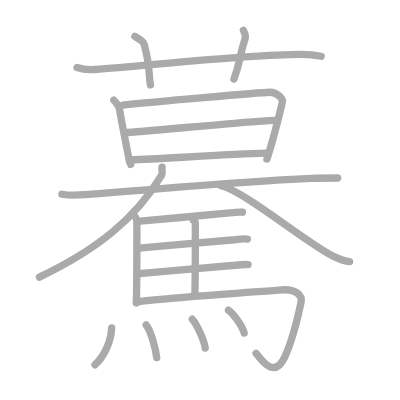
t = 0.00 s
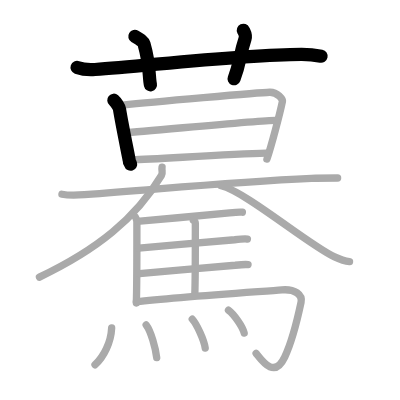
t = 4.00 s
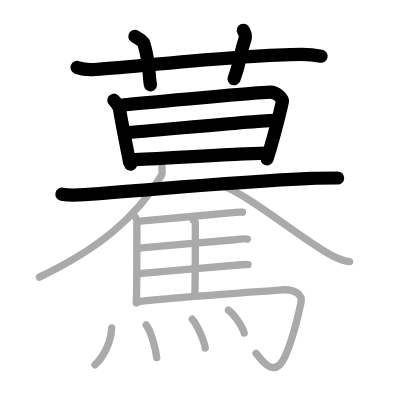
t = 8.00 s
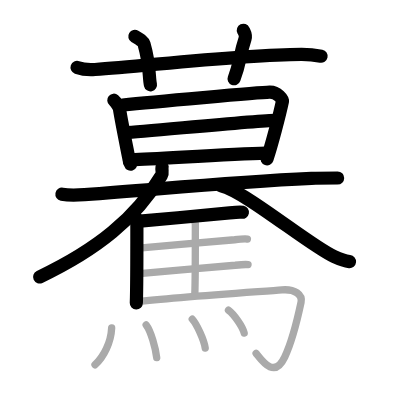
t = 12.00 s
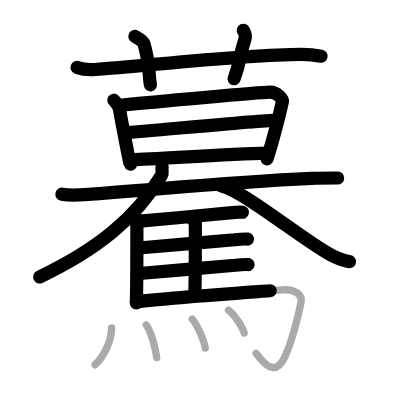
t = 15.50 s
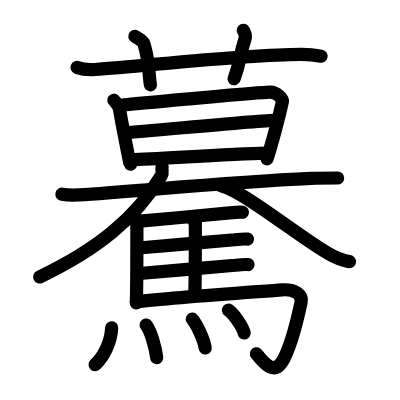
t = 20.00 s

The animated SVG that drew these frames (rendered in a browser with its animation timeline set to each time). Animation: 20 SMIL elements (animate=20); one cycle of 20.00 s.

<?xml version="1.0" standalone="no"?>
<!DOCTYPE svg PUBLIC "-//W3C//DTD SVG 1.1//EN"   "http://www.w3.org/Graphics/SVG/1.1/DTD/svg11.dtd">
<svg width="400px" height="400px"  version="1.1" xmlns="http://www.w3.org/2000/svg">
  <defs>
    <marker id="Triangle" viewBox="0 0 10 10" refX="0" refY="5" markerUnits="strokeWidth" markerWidth="3" style="stroke-opacity:0%;fill:#aaaaaa;" markerHeight="2" orient="auto">
      <path d="M 0 0 L 10 5 L 0 10 z" />
    </marker>
    
    <marker id="Arrow" viewBox="0 0 10 10" refX="5" refY="5" markerUnits="strokeWidth" markerWidth="1.8" style="stroke-opacity:0%;fill:#770000;" markerHeight="2" orient="auto">
      <path d="M 0 4 L 6 4 L 4 1 L 10 5 L 4 9 L 6 6 L 0 6 z" />
        <circle cx="5" cy="5" r="5" />
      </marker>
    
    <marker id="TriangleRed" viewBox="0 0 10 10" refX="0" refY="5" markerUnits="strokeWidth" markerWidth="3" style="stroke-opacity:0%;fill:#CC0000;" markerHeight="2" orient="auto">
      <path d="M 0 0 L 10 5 L 0 10 z" />
    </marker>
    
    <marker id="ArrowRed" viewBox="0 0 10 10" refX="5" refY="5" markerUnits="strokeWidth" markerWidth="1.8" style="stroke-opacity:0%;fill:#CC0000;" markerHeight="2" orient="auto">
      <path d="M 0 4 L 6 4 L 4 1 L 10 5 L 4 9 L 6 6 L 0 6 z" />
        <circle cx="5" cy="5" r="5" />
      </marker>
    
  </defs>
  
  <path style="fill:#ffffff; fill-opacity:100%; fill-rule:evenodd; stroke-width:0;" d="M 0 0 L 400px 0 L 400px 400px L 0 400px L 0 0" />

  <g transform="scale(3.6697247706422 3.6697247706422)">
<path style="fill:none; fill-opacity:0%; fill-rule:evenodd; stroke:#aaaaaa; stroke-opacity:100%; stroke-width: 1.5pt; stroke-linejoin:round; stroke-linecap:round;" d="M21 18.39c1.54 0.54 3.34 0.65 4.89 0.54c14.2-0.98 39.84-4.06 56.21-4.13c2.57-0.01 4.12 0.26 5.41 0.53"></path>
<path style="fill:none; fill-opacity:0%; fill-rule:evenodd; stroke:#aaaaaa; stroke-opacity:100%; stroke-width: 1.5pt; stroke-linejoin:round; stroke-linecap:round;" d="M36.75 9.93c1.75 1.07 2.31 1.4 2.5 2.06C41 18.15 40.5 20.88 41 23.12"></path>
<path style="fill:none; fill-opacity:0%; fill-rule:evenodd; stroke:#aaaaaa; stroke-opacity:100%; stroke-width: 1.5pt; stroke-linejoin:round; stroke-linecap:round;" d="M66.32 8.25c0.38 0.79 0.78 1.36 0.45 2.35c-1.56 4.71-1.23 6.23-3.01 10.93"></path>
<path style="fill:none; fill-opacity:0%; fill-rule:evenodd; stroke:#aaaaaa; stroke-opacity:100%; stroke-width: 1.5pt; stroke-linejoin:round; stroke-linecap:round;" d="M31.02 27.31c0.52 0.44 1.46 1.89 1.55 2.47c0.7 4.4 2.68 13.85 2.68 14.14c0 0.29 0.17 0.29 0.35 0.87"></path>
<path style="fill:none; fill-opacity:0%; fill-rule:evenodd; stroke:#aaaaaa; stroke-opacity:100%; stroke-width: 1.5pt; stroke-linejoin:round; stroke-linecap:round;" d="M33.44 28.62c7.92-0.82 37.33-3.41 40.02-3.49c2.24-0.07 3.6 2.02 3.51 2.47c-0.73 3.5-3 12.14-4.23 15.75"></path>
<path style="fill:none; fill-opacity:0%; fill-rule:evenodd; stroke:#aaaaaa; stroke-opacity:100%; stroke-width: 1.5pt; stroke-linejoin:round; stroke-linecap:round;" d="M33.96 36.17c6.24-0.38 36.59-3.38 41.11-3.38"></path>
<path style="fill:none; fill-opacity:0%; fill-rule:evenodd; stroke:#aaaaaa; stroke-opacity:100%; stroke-width: 1.5pt; stroke-linejoin:round; stroke-linecap:round;" d="M35.8 43.57c8.13-0.31 26.6-1.56 36.73-1.83"></path>
<path style="fill:none; fill-opacity:0%; fill-rule:evenodd; stroke:#aaaaaa; stroke-opacity:100%; stroke-width: 1.5pt; stroke-linejoin:round; stroke-linecap:round;" d="M16.88 52.93c2.21 0.42 4.7 0.23 6.15 0.12c27.07-2.09 40.7-3.49 61.82-4.46c1.83-0.09 5.11-0.09 7.15-0.09"></path>
<path style="fill:none; fill-opacity:0%; fill-rule:evenodd; stroke:#aaaaaa; stroke-opacity:100%; stroke-width: 1.5pt; stroke-linejoin:round; stroke-linecap:round;" d="M44.16 45.54C44 46.5 44.45 47.02 44 47.78C37 59.5 26.5 68 10.75 75.5"></path>
<path style="fill:none; fill-opacity:0%; fill-rule:evenodd; stroke:#aaaaaa; stroke-opacity:100%; stroke-width: 1.5pt; stroke-linejoin:round; stroke-linecap:round;" d="M60.25 50.62c6.5 1.49 23.87 16.09 30.77 19.3c2.35 1.09 3.16 1.25 4.23 1.36"></path>
<path style="fill:none; fill-opacity:0%; fill-rule:evenodd; stroke:#aaaaaa; stroke-opacity:100%; stroke-width: 1.5pt; stroke-linejoin:round; stroke-linecap:round;" d="M36.68 58.87c0.3 0.19 0.62 1.23 0.62 1.55c0 3.3 0.03 16.95-0.15 22.14"></path>
<path style="fill:none; fill-opacity:0%; fill-rule:evenodd; stroke:#aaaaaa; stroke-opacity:100%; stroke-width: 1.5pt; stroke-linejoin:round; stroke-linecap:round;" d="M38.16 60.26c7.28-0.65 21.27-1.9 24.4-2.26c1.09-0.12 2.94-0.27 3.49-0.17"></path>
<path style="fill:none; fill-opacity:0%; fill-rule:evenodd; stroke:#aaaaaa; stroke-opacity:100%; stroke-width: 1.5pt; stroke-linejoin:round; stroke-linecap:round;" d="M52.7 60.06c0.3 0.18 0.53 0.44 0.53 0.77c0 3.3 0.03 14.43-0.15 19.62"></path>
<path style="fill:none; fill-opacity:0%; fill-rule:evenodd; stroke:#aaaaaa; stroke-opacity:100%; stroke-width: 1.5pt; stroke-linejoin:round; stroke-linecap:round;" d="M37.83 67.59c7.28-0.65 22.98-1.91 26.1-2.26c1.09-0.12 2.94-0.27 3.49-0.17"></path>
<path style="fill:none; fill-opacity:0%; fill-rule:evenodd; stroke:#aaaaaa; stroke-opacity:100%; stroke-width: 1.5pt; stroke-linejoin:round; stroke-linecap:round;" d="M38 74.54c7.28-0.65 22.98-1.91 26.1-2.26c1.09-0.12 2.94-0.27 3.49-0.17"></path>
<path style="fill:none; fill-opacity:0%; fill-rule:evenodd; stroke:#aaaaaa; stroke-opacity:100%; stroke-width: 1.5pt; stroke-linejoin:round; stroke-linecap:round;" d="M37.16 82.26c10.02-1.23 34.1-2.82 39.66-3.27c3.61-0.29 5.65 1.35 5.22 3.39c-1.19 5.6-2.54 10.88-4.46 14.93c-2.73 5.76-5.83 1.45-7.79-1.02"></path>
<path style="fill:none; fill-opacity:0%; fill-rule:evenodd; stroke:#aaaaaa; stroke-opacity:100%; stroke-width: 1.5pt; stroke-linejoin:round; stroke-linecap:round;" d="M30.43 89.33c-0.18 3.92-2.1 7.86-4.54 10.08"></path>
<path style="fill:none; fill-opacity:0%; fill-rule:evenodd; stroke:#aaaaaa; stroke-opacity:100%; stroke-width: 1.5pt; stroke-linejoin:round; stroke-linecap:round;" d="M39.83 88.56c1.31 1.68 2.55 6.29 2.87 8.9"></path>
<path style="fill:none; fill-opacity:0%; fill-rule:evenodd; stroke:#aaaaaa; stroke-opacity:100%; stroke-width: 1.5pt; stroke-linejoin:round; stroke-linecap:round;" d="M52.39 86.97c1.25 1.39 3.22 5.7 3.53 7.86"></path>
<path style="fill:none; fill-opacity:0%; fill-rule:evenodd; stroke:#aaaaaa; stroke-opacity:100%; stroke-width: 1.5pt; stroke-linejoin:round; stroke-linecap:round;" d="M62.26 84.53c1.51 1.1 3.91 4.52 4.28 6.23"></path>

<path style="fill:none; fill-opacity:0%; fill-rule:evenodd; stroke:#000000; stroke-opacity:100%; stroke-width: 2.7pt; stroke-linejoin:round; stroke-linecap:round;" d="M21 18.39c1.54 0.54 3.34 0.65 4.89 0.54c14.2-0.98 39.84-4.06 56.21-4.13c2.57-0.01 4.12 0.26 5.41 0.53" pathLength="100" stroke-dashoffset="100" stroke-dasharray="100 105"><animate id="dashAnim1" attributeName="stroke-dashoffset" from="100" to="0" dur="1s" calcMode="linear" fill="freeze"/></path>
<path style="fill:none; fill-opacity:0%; fill-rule:evenodd; stroke:#000000; stroke-opacity:100%; stroke-width: 2.7pt; stroke-linejoin:round; stroke-linecap:round;" d="M36.75 9.93c1.75 1.07 2.31 1.4 2.5 2.06C41 18.15 40.5 20.88 41 23.12" pathLength="100" stroke-dashoffset="100" stroke-dasharray="100 105"><animate id="dashAnim2" attributeName="stroke-dashoffset" from="100" to="0" dur="1s" calcMode="linear" begin="dashAnim1.end" fill="freeze"/></path>
<path style="fill:none; fill-opacity:0%; fill-rule:evenodd; stroke:#000000; stroke-opacity:100%; stroke-width: 2.7pt; stroke-linejoin:round; stroke-linecap:round;" d="M66.32 8.25c0.38 0.79 0.78 1.36 0.45 2.35c-1.56 4.71-1.23 6.23-3.01 10.93" pathLength="100" stroke-dashoffset="100" stroke-dasharray="100 105"><animate id="dashAnim3" attributeName="stroke-dashoffset" from="100" to="0" dur="1s" calcMode="linear" begin="dashAnim2.end" fill="freeze"/></path>
<path style="fill:none; fill-opacity:0%; fill-rule:evenodd; stroke:#000000; stroke-opacity:100%; stroke-width: 2.7pt; stroke-linejoin:round; stroke-linecap:round;" d="M31.02 27.31c0.52 0.44 1.46 1.89 1.55 2.47c0.7 4.4 2.68 13.85 2.68 14.14c0 0.29 0.17 0.29 0.35 0.87" pathLength="100" stroke-dashoffset="100" stroke-dasharray="100 105"><animate id="dashAnim4" attributeName="stroke-dashoffset" from="100" to="0" dur="1s" calcMode="linear" begin="dashAnim3.end" fill="freeze"/></path>
<path style="fill:none; fill-opacity:0%; fill-rule:evenodd; stroke:#000000; stroke-opacity:100%; stroke-width: 2.7pt; stroke-linejoin:round; stroke-linecap:round;" d="M33.44 28.62c7.92-0.82 37.33-3.41 40.02-3.49c2.24-0.07 3.6 2.02 3.51 2.47c-0.73 3.5-3 12.14-4.23 15.75" pathLength="100" stroke-dashoffset="100" stroke-dasharray="100 105"><animate id="dashAnim5" attributeName="stroke-dashoffset" from="100" to="0" dur="1s" calcMode="linear" begin="dashAnim4.end" fill="freeze"/></path>
<path style="fill:none; fill-opacity:0%; fill-rule:evenodd; stroke:#000000; stroke-opacity:100%; stroke-width: 2.7pt; stroke-linejoin:round; stroke-linecap:round;" d="M33.96 36.17c6.24-0.38 36.59-3.38 41.11-3.38" pathLength="100" stroke-dashoffset="100" stroke-dasharray="100 105"><animate id="dashAnim6" attributeName="stroke-dashoffset" from="100" to="0" dur="1s" calcMode="linear" begin="dashAnim5.end" fill="freeze"/></path>
<path style="fill:none; fill-opacity:0%; fill-rule:evenodd; stroke:#000000; stroke-opacity:100%; stroke-width: 2.7pt; stroke-linejoin:round; stroke-linecap:round;" d="M35.8 43.57c8.13-0.31 26.6-1.56 36.73-1.83" pathLength="100" stroke-dashoffset="100" stroke-dasharray="100 105"><animate id="dashAnim7" attributeName="stroke-dashoffset" from="100" to="0" dur="1s" calcMode="linear" begin="dashAnim6.end" fill="freeze"/></path>
<path style="fill:none; fill-opacity:0%; fill-rule:evenodd; stroke:#000000; stroke-opacity:100%; stroke-width: 2.7pt; stroke-linejoin:round; stroke-linecap:round;" d="M16.88 52.93c2.21 0.42 4.7 0.23 6.15 0.12c27.07-2.09 40.7-3.49 61.82-4.46c1.83-0.09 5.11-0.09 7.15-0.09" pathLength="100" stroke-dashoffset="100" stroke-dasharray="100 105"><animate id="dashAnim8" attributeName="stroke-dashoffset" from="100" to="0" dur="1s" calcMode="linear" begin="dashAnim7.end" fill="freeze"/></path>
<path style="fill:none; fill-opacity:0%; fill-rule:evenodd; stroke:#000000; stroke-opacity:100%; stroke-width: 2.7pt; stroke-linejoin:round; stroke-linecap:round;" d="M44.16 45.54C44 46.5 44.45 47.02 44 47.78C37 59.5 26.5 68 10.75 75.5" pathLength="100" stroke-dashoffset="100" stroke-dasharray="100 105"><animate id="dashAnim9" attributeName="stroke-dashoffset" from="100" to="0" dur="1s" calcMode="linear" begin="dashAnim8.end" fill="freeze"/></path>
<path style="fill:none; fill-opacity:0%; fill-rule:evenodd; stroke:#000000; stroke-opacity:100%; stroke-width: 2.7pt; stroke-linejoin:round; stroke-linecap:round;" d="M60.25 50.62c6.5 1.49 23.87 16.09 30.77 19.3c2.35 1.09 3.16 1.25 4.23 1.36" pathLength="100" stroke-dashoffset="100" stroke-dasharray="100 105"><animate id="dashAnim10" attributeName="stroke-dashoffset" from="100" to="0" dur="1s" calcMode="linear" begin="dashAnim9.end" fill="freeze"/></path>
<path style="fill:none; fill-opacity:0%; fill-rule:evenodd; stroke:#000000; stroke-opacity:100%; stroke-width: 2.7pt; stroke-linejoin:round; stroke-linecap:round;" d="M36.68 58.87c0.3 0.19 0.62 1.23 0.62 1.55c0 3.3 0.03 16.95-0.15 22.14" pathLength="100" stroke-dashoffset="100" stroke-dasharray="100 105"><animate id="dashAnim11" attributeName="stroke-dashoffset" from="100" to="0" dur="1s" calcMode="linear" begin="dashAnim10.end" fill="freeze"/></path>
<path style="fill:none; fill-opacity:0%; fill-rule:evenodd; stroke:#000000; stroke-opacity:100%; stroke-width: 2.7pt; stroke-linejoin:round; stroke-linecap:round;" d="M38.16 60.26c7.28-0.65 21.27-1.9 24.4-2.26c1.09-0.12 2.94-0.27 3.49-0.17" pathLength="100" stroke-dashoffset="100" stroke-dasharray="100 105"><animate id="dashAnim12" attributeName="stroke-dashoffset" from="100" to="0" dur="1s" calcMode="linear" begin="dashAnim11.end" fill="freeze"/></path>
<path style="fill:none; fill-opacity:0%; fill-rule:evenodd; stroke:#000000; stroke-opacity:100%; stroke-width: 2.7pt; stroke-linejoin:round; stroke-linecap:round;" d="M52.7 60.06c0.3 0.18 0.53 0.44 0.53 0.77c0 3.3 0.03 14.43-0.15 19.62" pathLength="100" stroke-dashoffset="100" stroke-dasharray="100 105"><animate id="dashAnim13" attributeName="stroke-dashoffset" from="100" to="0" dur="1s" calcMode="linear" begin="dashAnim12.end" fill="freeze"/></path>
<path style="fill:none; fill-opacity:0%; fill-rule:evenodd; stroke:#000000; stroke-opacity:100%; stroke-width: 2.7pt; stroke-linejoin:round; stroke-linecap:round;" d="M37.83 67.59c7.28-0.65 22.98-1.91 26.1-2.26c1.09-0.12 2.94-0.27 3.49-0.17" pathLength="100" stroke-dashoffset="100" stroke-dasharray="100 105"><animate id="dashAnim14" attributeName="stroke-dashoffset" from="100" to="0" dur="1s" calcMode="linear" begin="dashAnim13.end" fill="freeze"/></path>
<path style="fill:none; fill-opacity:0%; fill-rule:evenodd; stroke:#000000; stroke-opacity:100%; stroke-width: 2.7pt; stroke-linejoin:round; stroke-linecap:round;" d="M38 74.54c7.28-0.65 22.98-1.91 26.1-2.26c1.09-0.12 2.94-0.27 3.49-0.17" pathLength="100" stroke-dashoffset="100" stroke-dasharray="100 105"><animate id="dashAnim15" attributeName="stroke-dashoffset" from="100" to="0" dur="1s" calcMode="linear" begin="dashAnim14.end" fill="freeze"/></path>
<path style="fill:none; fill-opacity:0%; fill-rule:evenodd; stroke:#000000; stroke-opacity:100%; stroke-width: 2.7pt; stroke-linejoin:round; stroke-linecap:round;" d="M37.16 82.26c10.02-1.23 34.1-2.82 39.66-3.27c3.61-0.29 5.65 1.35 5.22 3.39c-1.19 5.6-2.54 10.88-4.46 14.93c-2.73 5.76-5.83 1.45-7.79-1.02" pathLength="100" stroke-dashoffset="100" stroke-dasharray="100 105"><animate id="dashAnim16" attributeName="stroke-dashoffset" from="100" to="0" dur="1s" calcMode="linear" begin="dashAnim15.end" fill="freeze"/></path>
<path style="fill:none; fill-opacity:0%; fill-rule:evenodd; stroke:#000000; stroke-opacity:100%; stroke-width: 2.7pt; stroke-linejoin:round; stroke-linecap:round;" d="M30.43 89.33c-0.18 3.92-2.1 7.86-4.54 10.08" pathLength="100" stroke-dashoffset="100" stroke-dasharray="100 105"><animate id="dashAnim17" attributeName="stroke-dashoffset" from="100" to="0" dur="1s" calcMode="linear" begin="dashAnim16.end" fill="freeze"/></path>
<path style="fill:none; fill-opacity:0%; fill-rule:evenodd; stroke:#000000; stroke-opacity:100%; stroke-width: 2.7pt; stroke-linejoin:round; stroke-linecap:round;" d="M39.83 88.56c1.31 1.68 2.55 6.29 2.87 8.9" pathLength="100" stroke-dashoffset="100" stroke-dasharray="100 105"><animate id="dashAnim18" attributeName="stroke-dashoffset" from="100" to="0" dur="1s" calcMode="linear" begin="dashAnim17.end" fill="freeze"/></path>
<path style="fill:none; fill-opacity:0%; fill-rule:evenodd; stroke:#000000; stroke-opacity:100%; stroke-width: 2.7pt; stroke-linejoin:round; stroke-linecap:round;" d="M52.39 86.97c1.25 1.39 3.22 5.7 3.53 7.86" pathLength="100" stroke-dashoffset="100" stroke-dasharray="100 105"><animate id="dashAnim19" attributeName="stroke-dashoffset" from="100" to="0" dur="1s" calcMode="linear" begin="dashAnim18.end" fill="freeze"/></path>
<path style="fill:none; fill-opacity:0%; fill-rule:evenodd; stroke:#000000; stroke-opacity:100%; stroke-width: 2.7pt; stroke-linejoin:round; stroke-linecap:round;" d="M62.26 84.53c1.51 1.1 3.91 4.52 4.28 6.23" pathLength="100" stroke-dashoffset="100" stroke-dasharray="100 105"><animate id="dashAnim20" attributeName="stroke-dashoffset" from="100" to="0" dur="1s" calcMode="linear" begin="dashAnim19.end" fill="freeze"/></path>

</g>

</svg>  
          
